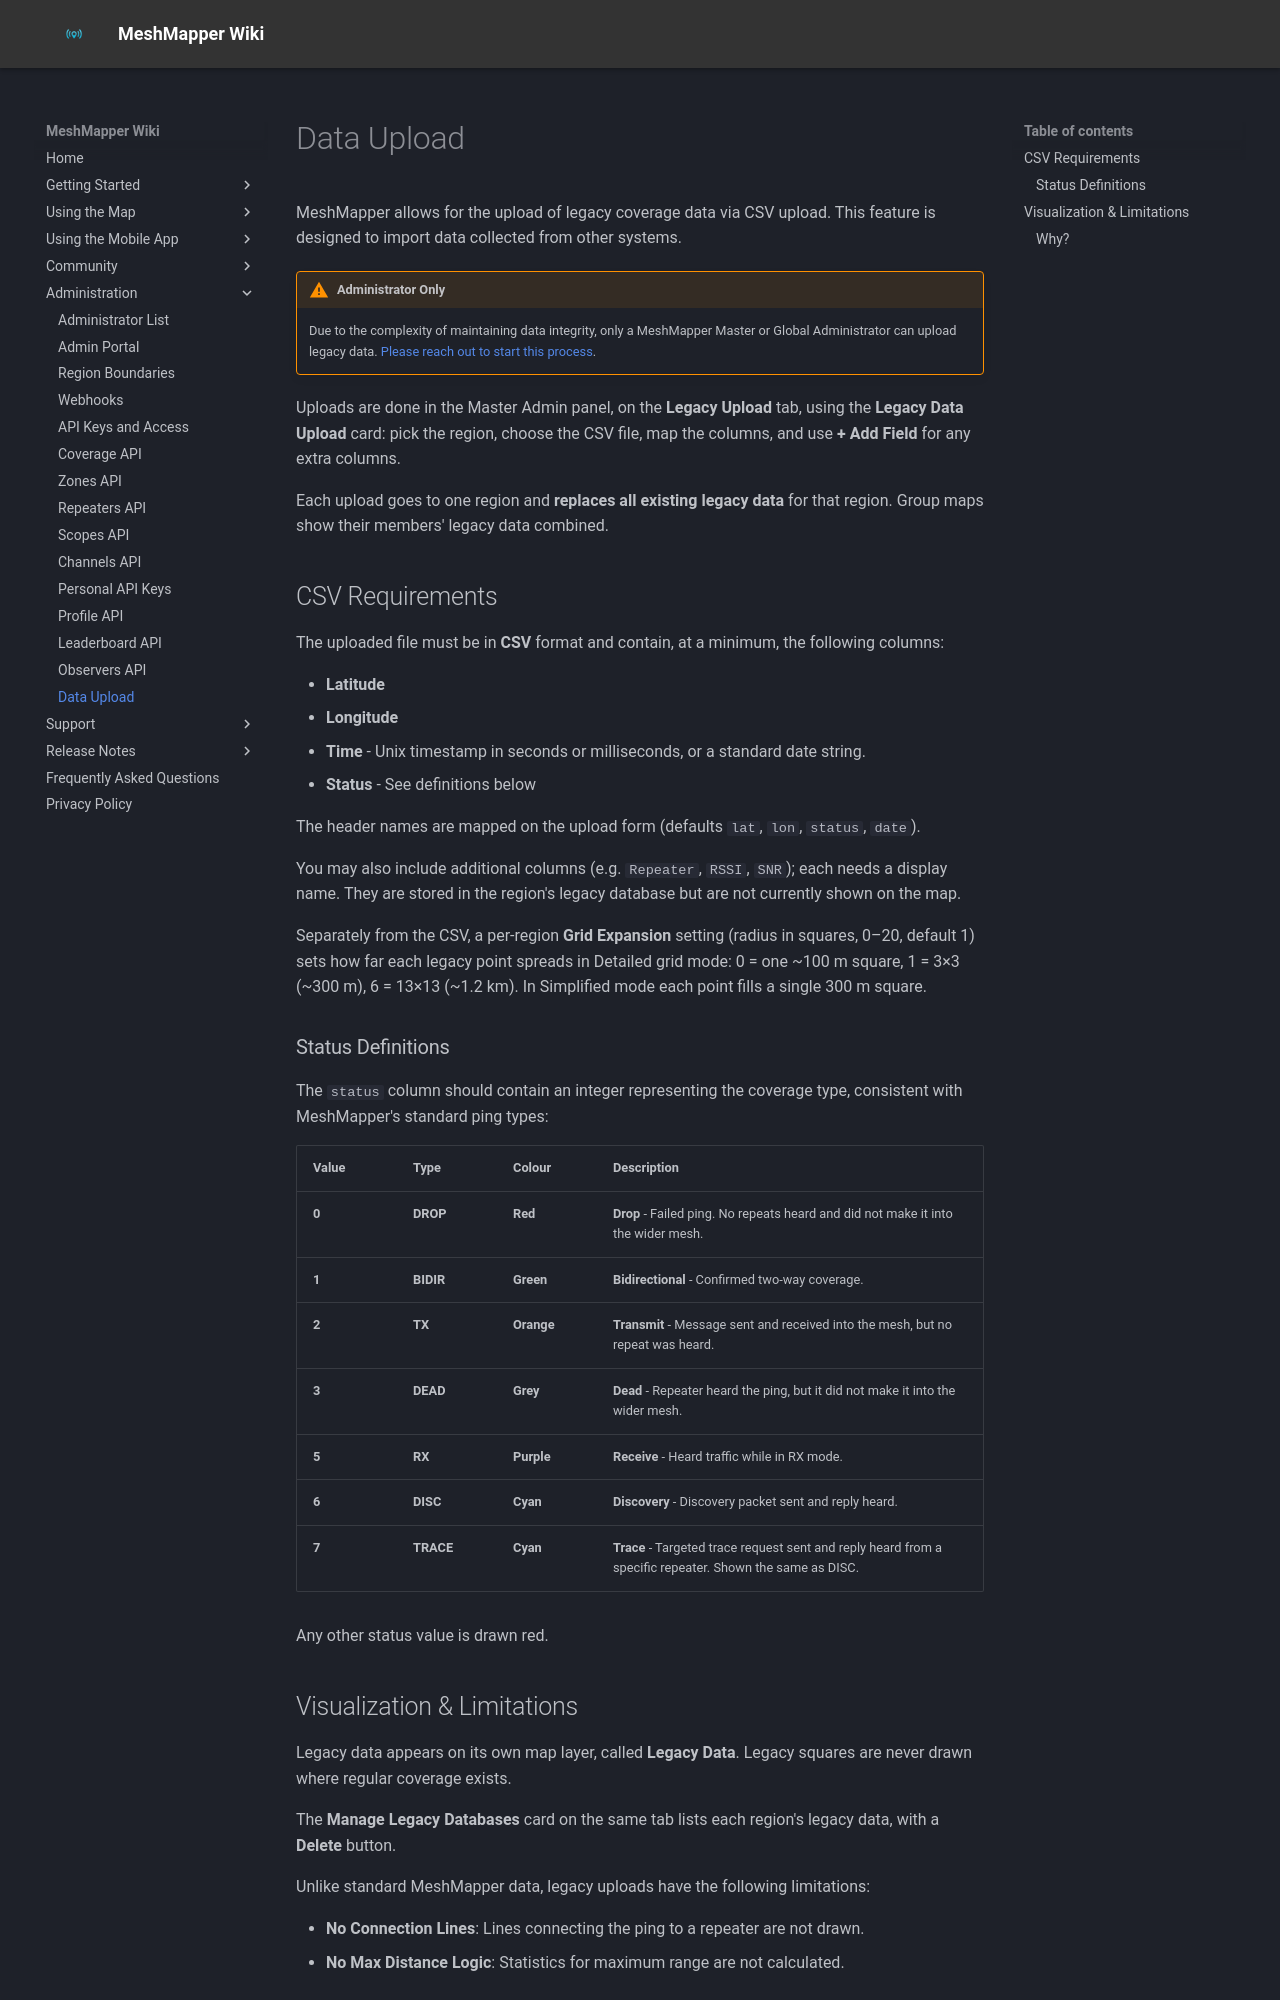

repository: MeshMapper/MeshMapper_Wiki · page: dataupload/index.html · generator: mkdocs

# Data Upload

MeshMapper allows for the upload of legacy coverage data via CSV upload. This feature is designed to import data collected from other systems.

!!! warning "Administrator Only"
    Due to the complexity of maintaining data integrity, only a MeshMapper Master or Global Administrator can upload legacy data.  [Please reach out to start this process](administratorlist.md).

Uploads are done in the Master Admin panel, on the **Legacy Upload** tab, using the **Legacy Data Upload** card: pick the region, choose the CSV file, map the columns, and use **+ Add Field** for any extra columns.

Each upload goes to one region and **replaces all existing legacy data** for that region. Group maps show their members' legacy data combined.

## CSV Requirements

The uploaded file must be in **CSV** format and contain, at a minimum, the following columns:

*   **Latitude**
*   **Longitude**
*   **Time** - Unix timestamp in seconds or milliseconds, or a standard date string.
*   **Status** - See definitions below

The header names are mapped on the upload form (defaults `lat`, `lon`, `status`, `date`).

You may also include additional columns (e.g. `Repeater`, `RSSI`, `SNR`); each needs a display name. They are stored in the region's legacy database but are not currently shown on the map.

Separately from the CSV, a per-region **Grid Expansion** setting (radius in squares, 0–20, default 1) sets how far each legacy point spreads in Detailed grid mode: 0 = one ~100 m square, 1 = 3×3 (~300 m), 6 = 13×13 (~1.2 km). In Simplified mode each point fills a single 300 m square.

### Status Definitions

The `status` column should contain an integer representing the coverage type, consistent with MeshMapper's standard ping types:

| Value | Type | Colour | Description |
| :--- | :--- | :--- | :--- |
| **0** | **DROP** | **Red** | **Drop** - Failed ping. No repeats heard and did not make it into the wider mesh. |
| **1** | **BIDIR** | **Green** | **Bidirectional** - Confirmed two-way coverage. |
| **2** | **TX** | **Orange** | **Transmit** - Message sent and received into the mesh, but no repeat was heard. |
| **3** | **DEAD** | **Grey** | **Dead** - Repeater heard the ping, but it did not make it into the wider mesh. |
| **5** | **RX** | **Purple** | **Receive** - Heard traffic while in RX mode. |
| **6** | **DISC** | **Cyan** | **Discovery** - Discovery packet sent and reply heard. |
| **7** | **TRACE** | **Cyan** | **Trace** - Targeted trace request sent and reply heard from a specific repeater. Shown the same as DISC. |

Any other status value is drawn red.
